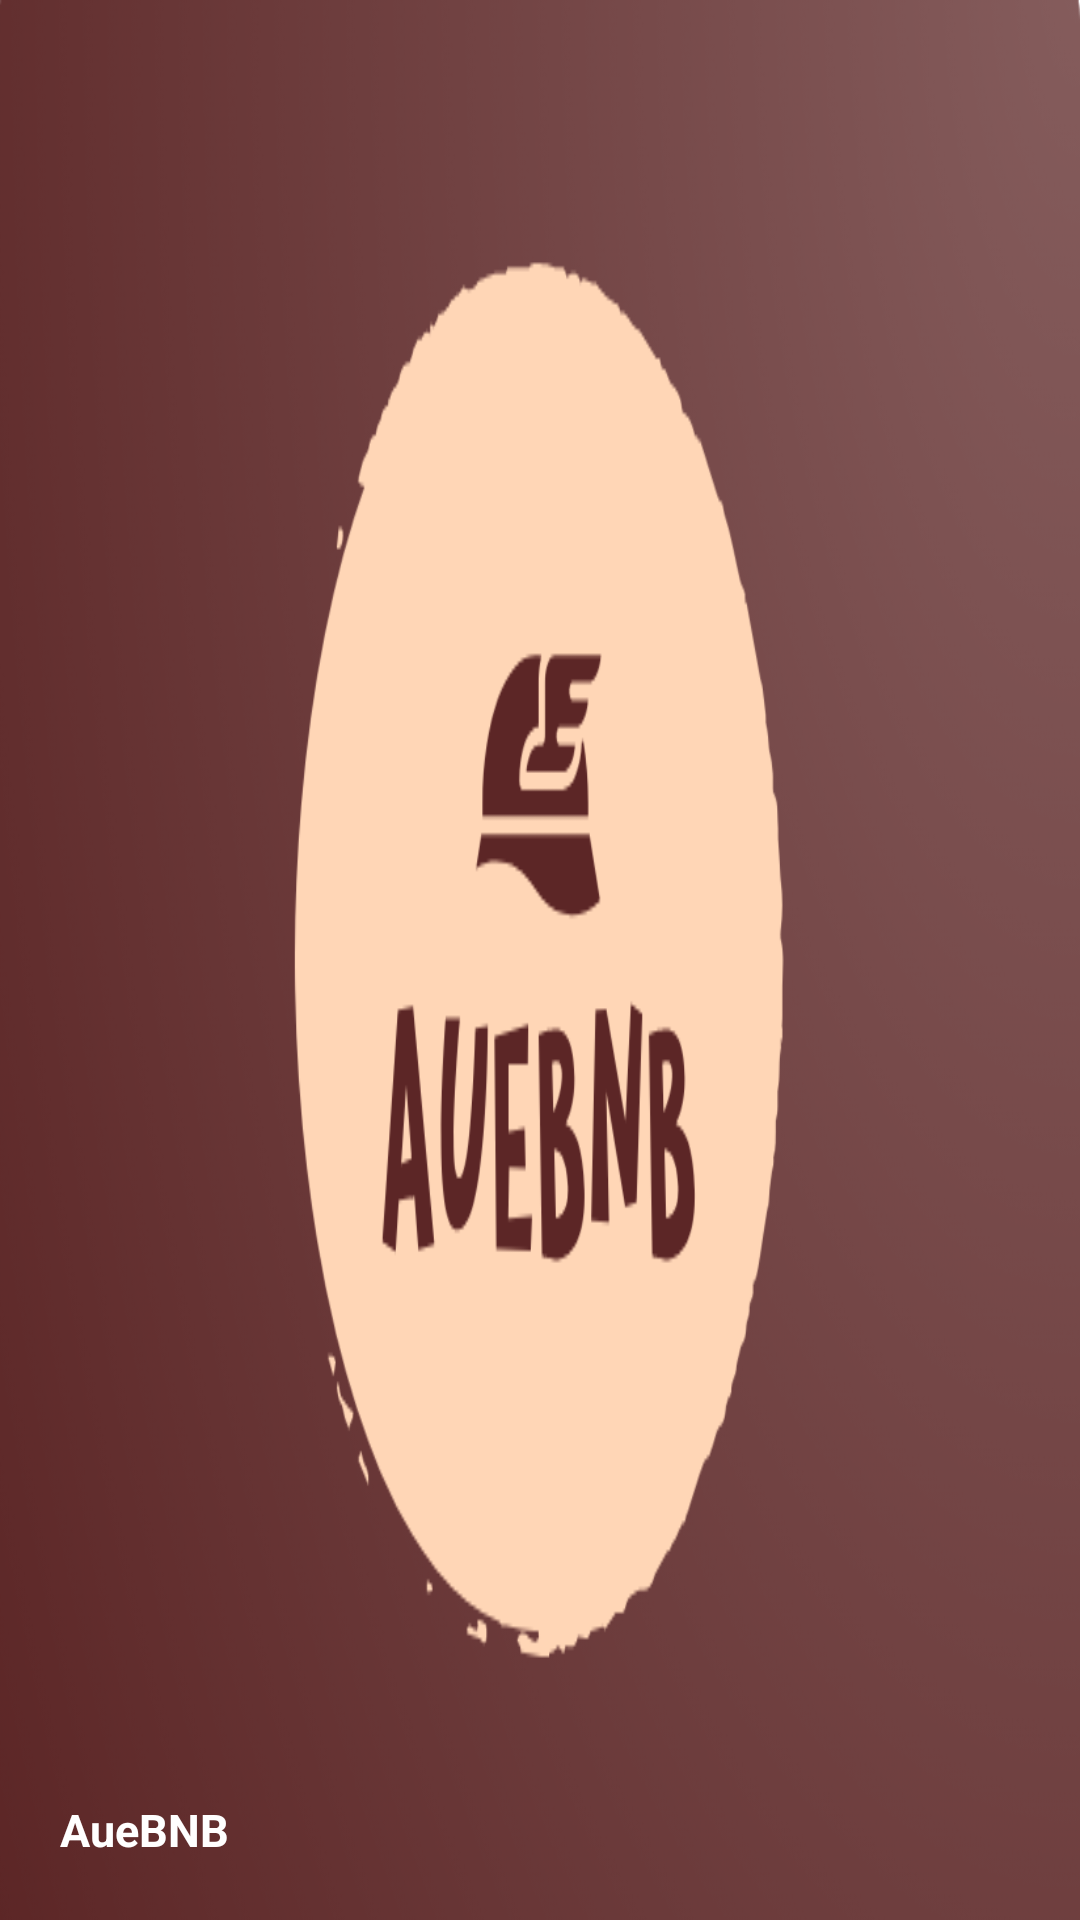

Here is an Android app screen rendered from its layout file. Give the layout XML and the strings, colors and styles it references.
<!-- AndroidManifest.xml: application theme Theme.AueBNB -->
<!-- res/layout/drawer_header.xml -->
<?xml version="1.0" encoding="utf-8"?>
<LinearLayout xmlns:android="http://schemas.android.com/apk/res/android"
    xmlns:app="http://schemas.android.com/apk/res-auto"
    android:orientation="vertical"
    android:layout_width="match_parent"
    android:layout_height="180dp"
    android:background="@drawable/auebnb_banner"
    android:padding="20dp"
    android:gravity="bottom">


    <TextView
        android:layout_width="match_parent"
        android:layout_height="wrap_content"
        android:text="AueBNB"
        android:textColor="@color/white"
        android:textSize="15sp"
        android:textStyle="bold" />


</LinearLayout>
<!-- resources referenced by this layout -->
<resources>
  <color name="white">#FFFFFFFF</color>
  <!-- drawable auebnb_banner: png bitmap (drawable, 131070 bytes) -->
  <style name="Theme.AueBNB" parent="Base.Theme.AueBNB" />
  <style name="Base.Theme.AueBNB" parent="Theme.MaterialComponents.DayNight.NoActionBar">
          
          
      </style>
</resources>
